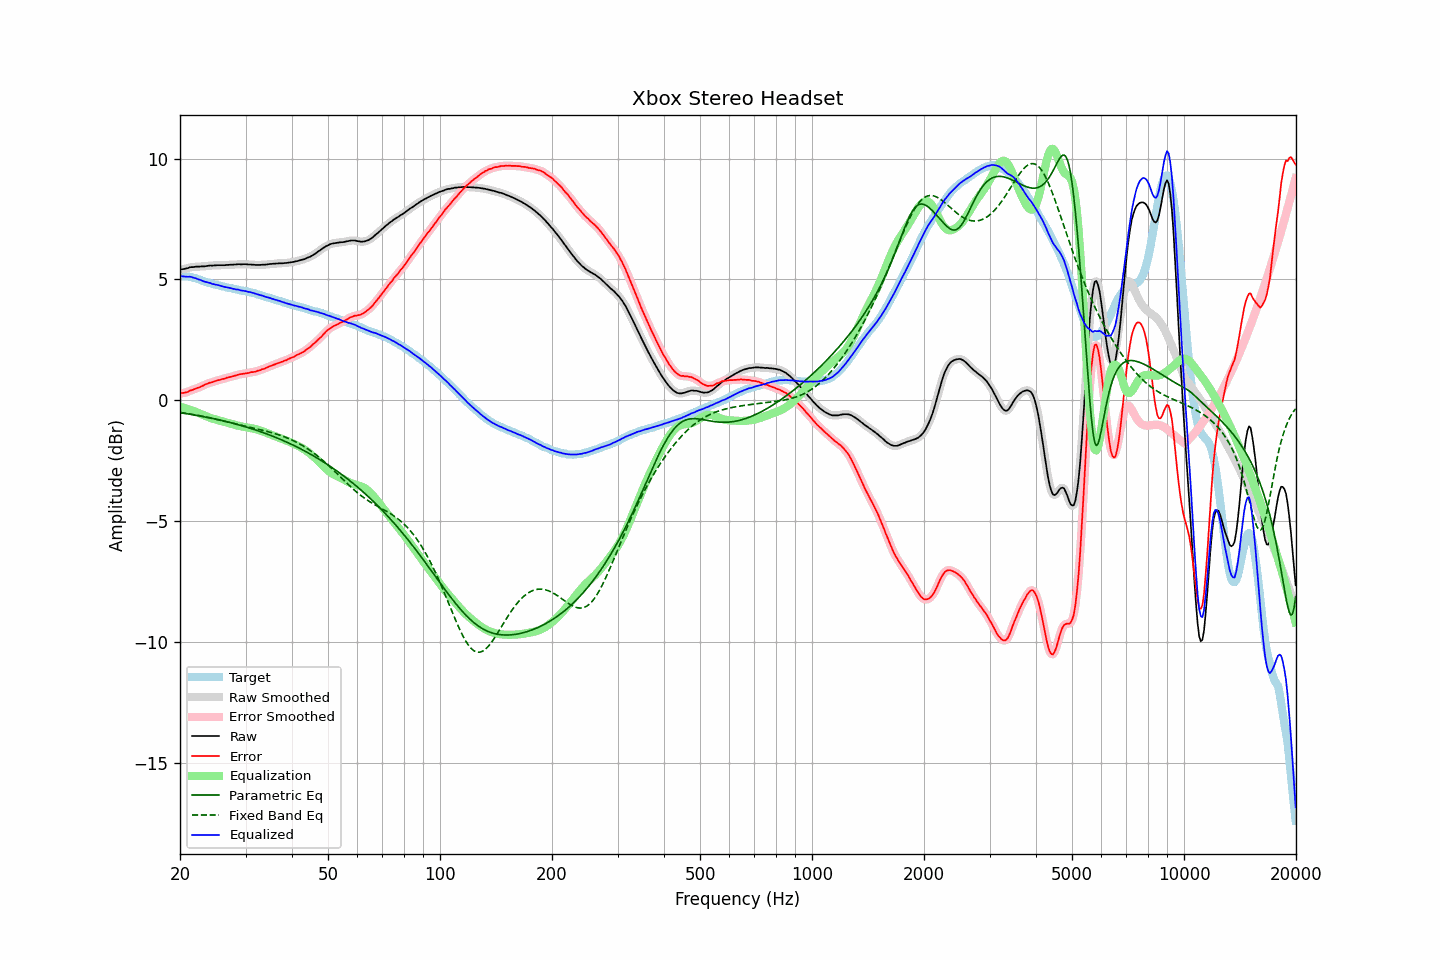

The table this chart was drawn from, first rows:
frequency, raw, error, smoothed, error_smoothed, equalization, parametric_eq, fixed_band_eq, equalized_raw, equalized_smoothed, target
20.00, 5.40, 0.27, 5.41, 0.28, -0.27, -0.52, -0.50, 5.13, 5.14, 5.13
20.20, 5.42, 0.29, 5.42, 0.29, -0.29, -0.53, -0.51, 5.14, 5.13, 5.13
20.40, 5.43, 0.30, 5.43, 0.30, -0.30, -0.54, -0.52, 5.13, 5.13, 5.13
20.61, 5.44, 0.31, 5.44, 0.31, -0.32, -0.55, -0.53, 5.12, 5.12, 5.13
20.81, 5.46, 0.33, 5.46, 0.33, -0.34, -0.56, -0.54, 5.12, 5.12, 5.13
21.02, 5.47, 0.34, 5.48, 0.36, -0.36, -0.57, -0.55, 5.11, 5.12, 5.13
21.23, 5.50, 0.39, 5.50, 0.38, -0.38, -0.58, -0.56, 5.12, 5.11, 5.11
21.44, 5.51, 0.41, 5.51, 0.41, -0.41, -0.59, -0.58, 5.11, 5.10, 5.10
21.66, 5.51, 0.43, 5.52, 0.44, -0.43, -0.60, -0.59, 5.08, 5.09, 5.08
21.87, 5.52, 0.46, 5.52, 0.46, -0.46, -0.61, -0.60, 5.06, 5.06, 5.06
22.09, 5.53, 0.48, 5.53, 0.49, -0.49, -0.62, -0.61, 5.05, 5.04, 5.05
22.31, 5.53, 0.51, 5.53, 0.51, -0.51, -0.63, -0.62, 5.02, 5.02, 5.02
22.54, 5.53, 0.53, 5.54, 0.54, -0.54, -0.65, -0.64, 4.99, 5.00, 5.00
22.76, 5.54, 0.56, 5.54, 0.56, -0.57, -0.66, -0.65, 4.97, 4.97, 4.98
22.99, 5.54, 0.59, 5.54, 0.59, -0.60, -0.67, -0.66, 4.94, 4.94, 4.95
23.22, 5.54, 0.62, 5.55, 0.63, -0.63, -0.68, -0.68, 4.92, 4.92, 4.92
23.45, 5.55, 0.66, 5.55, 0.66, -0.65, -0.70, -0.69, 4.90, 4.90, 4.89
23.69, 5.56, 0.68, 5.56, 0.69, -0.68, -0.71, -0.70, 4.88, 4.88, 4.88
23.92, 5.57, 0.71, 5.57, 0.71, -0.71, -0.72, -0.72, 4.87, 4.86, 4.86
24.16, 5.58, 0.73, 5.58, 0.73, -0.73, -0.74, -0.73, 4.85, 4.85, 4.85
24.40, 5.57, 0.74, 5.58, 0.75, -0.75, -0.75, -0.75, 4.82, 4.82, 4.83
24.65, 5.58, 0.77, 5.58, 0.77, -0.77, -0.76, -0.76, 4.81, 4.81, 4.81
24.89, 5.58, 0.79, 5.58, 0.79, -0.79, -0.78, -0.78, 4.79, 4.79, 4.79
25.14, 5.59, 0.81, 5.59, 0.81, -0.81, -0.79, -0.79, 4.78, 4.78, 4.78
25.39, 5.59, 0.83, 5.59, 0.83, -0.83, -0.81, -0.81, 4.76, 4.76, 4.76
25.65, 5.59, 0.84, 5.59, 0.85, -0.85, -0.82, -0.82, 4.74, 4.74, 4.75
25.91, 5.59, 0.87, 5.59, 0.87, -0.87, -0.84, -0.84, 4.72, 4.72, 4.72
26.16, 5.59, 0.88, 5.59, 0.88, -0.89, -0.85, -0.86, 4.70, 4.71, 4.71
26.43, 5.59, 0.89, 5.59, 0.90, -0.91, -0.87, -0.87, 4.69, 4.69, 4.70
26.69, 5.60, 0.93, 5.60, 0.92, -0.92, -0.89, -0.89, 4.68, 4.68, 4.67
26.96, 5.60, 0.94, 5.61, 0.94, -0.94, -0.90, -0.90, 4.66, 4.66, 4.66
27.23, 5.61, 0.96, 5.61, 0.96, -0.96, -0.92, -0.92, 4.65, 4.65, 4.65
27.50, 5.61, 0.97, 5.61, 0.98, -0.98, -0.94, -0.94, 4.63, 4.63, 4.64
27.77, 5.61, 0.99, 5.62, 0.99, -1.00, -0.95, -0.95, 4.61, 4.62, 4.62
28.05, 5.62, 1.01, 5.62, 1.01, -1.02, -0.97, -0.97, 4.60, 4.60, 4.61
28.33, 5.62, 1.03, 5.63, 1.04, -1.03, -0.99, -0.99, 4.59, 4.59, 4.59
28.62, 5.63, 1.05, 5.63, 1.05, -1.05, -1.01, -1.00, 4.58, 4.58, 4.58
28.90, 5.63, 1.07, 5.63, 1.07, -1.07, -1.03, -1.02, 4.57, 4.56, 4.56
29.19, 5.62, 1.08, 5.63, 1.08, -1.08, -1.05, -1.03, 4.54, 4.55, 4.54
29.48, 5.63, 1.09, 5.63, 1.10, -1.09, -1.07, -1.05, 4.54, 4.54, 4.54
29.78, 5.63, 1.10, 5.63, 1.10, -1.11, -1.08, -1.07, 4.53, 4.52, 4.53
30.08, 5.63, 1.11, 5.63, 1.11, -1.12, -1.10, -1.08, 4.52, 4.51, 4.52
30.38, 5.62, 1.12, 5.63, 1.13, -1.13, -1.12, -1.10, 4.49, 4.50, 4.50
30.68, 5.62, 1.13, 5.62, 1.14, -1.14, -1.15, -1.11, 4.48, 4.48, 4.49
30.99, 5.62, 1.16, 5.62, 1.15, -1.15, -1.17, -1.13, 4.47, 4.47, 4.46
31.30, 5.61, 1.16, 5.62, 1.16, -1.16, -1.19, -1.14, 4.45, 4.45, 4.45
31.61, 5.61, 1.17, 5.61, 1.18, -1.18, -1.21, -1.16, 4.43, 4.43, 4.44
31.93, 5.60, 1.18, 5.60, 1.19, -1.19, -1.23, -1.17, 4.41, 4.41, 4.42
32.24, 5.60, 1.21, 5.60, 1.21, -1.21, -1.25, -1.19, 4.39, 4.39, 4.39
32.57, 5.60, 1.23, 5.60, 1.23, -1.23, -1.28, -1.21, 4.37, 4.37, 4.37
32.89, 5.60, 1.24, 5.61, 1.25, -1.25, -1.30, -1.22, 4.35, 4.35, 4.36
33.22, 5.61, 1.28, 5.61, 1.27, -1.28, -1.32, -1.24, 4.34, 4.33, 4.33
33.55, 5.61, 1.29, 5.61, 1.30, -1.30, -1.35, -1.25, 4.31, 4.31, 4.32
33.89, 5.61, 1.32, 5.62, 1.33, -1.33, -1.37, -1.27, 4.29, 4.29, 4.29
34.23, 5.62, 1.35, 5.62, 1.35, -1.35, -1.40, -1.29, 4.27, 4.27, 4.27
34.57, 5.63, 1.38, 5.63, 1.38, -1.38, -1.42, -1.30, 4.25, 4.25, 4.25
34.92, 5.64, 1.41, 5.64, 1.41, -1.41, -1.45, -1.32, 4.23, 4.23, 4.23
35.27, 5.64, 1.43, 5.65, 1.44, -1.43, -1.47, -1.34, 4.21, 4.21, 4.21
35.62, 5.65, 1.46, 5.65, 1.46, -1.46, -1.50, -1.36, 4.19, 4.19, 4.19
35.97, 5.65, 1.48, 5.65, 1.49, -1.49, -1.52, -1.38, 4.17, 4.17, 4.17
... 635 more rows
